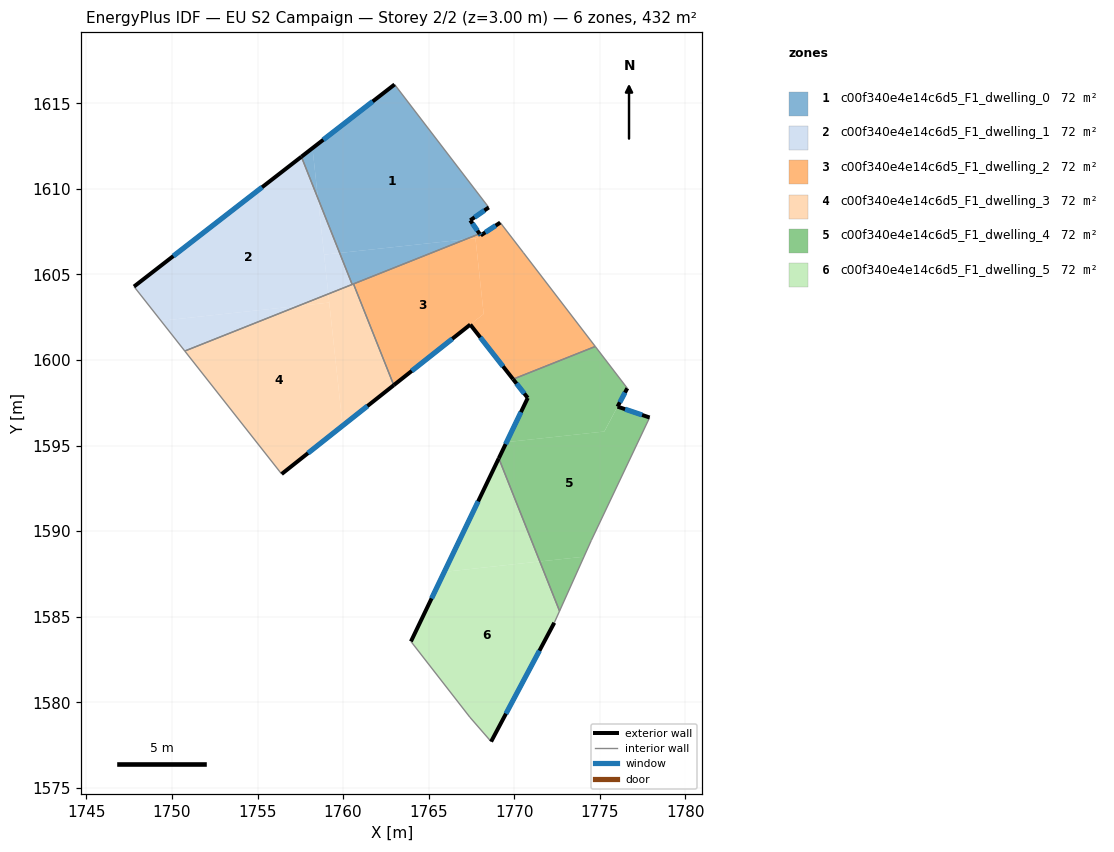
=== STOREY PLAN SPEC (per zone: floor XY polygon, exterior-wall plan segments, windows/doors) ===
zone 1: c00f340e4e14c6d5_F1_dwelling_0  (72.0 m²)
  floor: (1763.01, 1616.10) (1768.51, 1608.92) (1767.43, 1608.16) (1767.98, 1607.38) (1767.16, 1607.05) (1759.80, 1606.25) (1758.53, 1609.44) (1758.21, 1612.38)
  floor: (1758.21, 1612.38) (1758.53, 1609.45) (1757.56, 1611.88)
  floor: (1767.16, 1607.05) (1760.61, 1604.45) (1760.53, 1604.42) (1759.80, 1606.25)
  exterior wall: (1763.01, 1616.10) – (1757.56, 1611.88)  [6.9 m]
    window: (1761.73, 1615.11) – (1758.84, 1612.87)  [5.8 m²]
  exterior wall: (1767.43, 1608.16) – (1768.51, 1608.92)  [1.3 m]
    window: (1767.69, 1608.34) – (1768.26, 1608.74)  [1.1 m²]
  exterior wall: (1767.98, 1607.38) – (1767.43, 1608.16)  [1.0 m]
    window: (1767.85, 1607.56) – (1767.56, 1607.98)  [0.8 m²]
  interior walls: 4
zone 2: c00f340e4e14c6d5_F1_dwelling_1  (72.0 m²)
  floor: (1757.56, 1611.88) (1758.53, 1609.45) (1759.14, 1603.86) (1757.38, 1603.16) (1749.36, 1602.29) (1747.78, 1604.29)
  floor: (1758.53, 1609.44) (1759.80, 1606.25) (1758.89, 1606.16)
  floor: (1757.38, 1603.16) (1750.75, 1600.52) (1749.36, 1602.29)
  floor: (1759.80, 1606.25) (1760.53, 1604.42) (1759.14, 1603.86) (1758.89, 1606.16)
  exterior wall: (1757.56, 1611.88) – (1747.78, 1604.29)  [12.4 m]
    window: (1755.27, 1610.10) – (1750.08, 1606.07)  [10.4 m²]
  interior walls: 3
zone 3: c00f340e4e14c6d5_F1_dwelling_2  (72.1 m²)
  floor: (1770.54, 1606.26) (1774.74, 1600.79) (1769.93, 1598.88) (1767.43, 1602.07) (1768.22, 1602.69) (1767.74, 1607.08) (1768.04, 1607.28) (1769.18, 1608.03)
  floor: (1767.98, 1607.38) (1768.04, 1607.28) (1767.74, 1607.08) (1767.74, 1607.12) (1767.16, 1607.05)
  floor: (1767.74, 1607.12) (1768.22, 1602.69) (1762.96, 1598.53) (1760.61, 1604.45) (1767.16, 1607.05)
  exterior wall: (1767.43, 1602.07) – (1769.93, 1598.88)  [4.1 m]
    window: (1768.02, 1601.32) – (1769.35, 1599.63)  [3.4 m²]
  exterior wall: (1762.96, 1598.53) – (1767.43, 1602.07)  [5.7 m]
    window: (1764.01, 1599.36) – (1766.38, 1601.24)  [4.8 m²]
  exterior wall: (1768.04, 1607.28) – (1767.98, 1607.38)  [0.1 m]
    window: (1768.03, 1607.30) – (1767.99, 1607.35)  [0.1 m²]
  exterior wall: (1769.18, 1608.03) – (1768.04, 1607.28)  [1.4 m]
    window: (1768.92, 1607.85) – (1768.31, 1607.46)  [1.2 m²]
  interior walls: 5
zone 4: c00f340e4e14c6d5_F1_dwelling_3  (72.0 m²)
  floor: (1760.61, 1604.45) (1762.96, 1598.53) (1759.97, 1596.16) (1759.14, 1603.86)
  floor: (1759.19, 1603.36) (1759.97, 1596.16) (1756.47, 1593.39) (1756.41, 1593.34) (1756.31, 1593.46) (1750.75, 1600.52) (1757.38, 1603.16)
  floor: (1759.14, 1603.86) (1759.19, 1603.36) (1757.38, 1603.16)
  exterior wall: (1756.41, 1593.34) – (1762.96, 1598.53)  [8.4 m]
    window: (1757.95, 1594.56) – (1761.42, 1597.31)  [7.1 m²]
  interior walls: 5
zone 5: c00f340e4e14c6d5_F1_dwelling_4  (72.0 m²)
  floor: (1777.91, 1596.64) (1774.50, 1589.45) (1774.08, 1588.51) (1771.50, 1588.23) (1769.10, 1594.25) (1769.55, 1595.20) (1775.27, 1595.82) (1776.04, 1597.28)
  floor: (1774.08, 1588.51) (1772.65, 1585.33) (1771.50, 1588.23)
  floor: (1774.74, 1600.79) (1776.61, 1598.35) (1775.27, 1595.82) (1769.55, 1595.20) (1770.79, 1597.78) (1769.93, 1598.88)
  exterior wall: (1770.79, 1597.78) – (1769.10, 1594.25)  [3.9 m]
    window: (1770.39, 1596.95) – (1769.50, 1595.08)  [3.3 m²]
  exterior wall: (1769.93, 1598.88) – (1770.79, 1597.78)  [1.4 m]
    window: (1770.13, 1598.62) – (1770.59, 1598.04)  [1.2 m²]
  exterior wall: (1776.04, 1597.28) – (1776.61, 1598.35)  [1.2 m]
    window: (1776.17, 1597.53) – (1776.47, 1598.10)  [1.0 m²]
  exterior wall: (1777.91, 1596.64) – (1776.04, 1597.28)  [2.0 m]
    window: (1777.47, 1596.79) – (1776.48, 1597.13)  [1.7 m²]
  interior walls: 5
zone 6: c00f340e4e14c6d5_F1_dwelling_5  (72.0 m²)
  floor: (1771.50, 1588.23) (1772.65, 1585.33) (1772.34, 1584.64) (1768.65, 1577.70) (1767.41, 1579.13) (1763.97, 1583.55) (1765.92, 1587.62)
  floor: (1769.10, 1594.25) (1771.50, 1588.23) (1765.92, 1587.62)
  exterior wall: (1769.10, 1594.25) – (1763.97, 1583.55)  [11.9 m]
    window: (1767.89, 1591.74) – (1765.17, 1586.07)  [10.0 m²]
  exterior wall: (1768.65, 1577.70) – (1772.34, 1584.64)  [7.9 m]
    window: (1769.52, 1579.33) – (1771.48, 1583.01)  [6.6 m²]
  interior walls: 4

=== DERIVED (storey summary) ===
Building: EU S2 Campaign
Storey: 2 of 2  (floor level z = 3.00 m)
Storey gross floor area: 431.9 m²
Zones on this storey: 6
  - c00f340e4e14c6d5_F1_dwelling_0: floor 72.0 m²; exterior wall 9.2 m (27.5 m²); 3 window(s) 7.7 m²; WWR 28.1%
  - c00f340e4e14c6d5_F1_dwelling_1: floor 72.0 m²; exterior wall 12.4 m (37.1 m²); 1 window(s) 10.4 m²; WWR 28.1%
  - c00f340e4e14c6d5_F1_dwelling_2: floor 72.1 m²; exterior wall 11.2 m (33.7 m²); 4 window(s) 9.5 m²; WWR 28.1%
  - c00f340e4e14c6d5_F1_dwelling_3: floor 72.0 m²; exterior wall 8.4 m (25.1 m²); 1 window(s) 7.1 m²; WWR 28.1%
  - c00f340e4e14c6d5_F1_dwelling_4: floor 72.0 m²; exterior wall 8.5 m (25.5 m²); 4 window(s) 7.2 m²; WWR 28.1%
  - c00f340e4e14c6d5_F1_dwelling_5: floor 72.0 m²; exterior wall 19.7 m (59.2 m²); 2 window(s) 16.7 m²; WWR 28.1%
Zone adjacency (shared interzone walls):
  - c00f340e4e14c6d5_F1_dwelling_0 ↔ c00f340e4e14c6d5_F1_dwelling_1
  - c00f340e4e14c6d5_F1_dwelling_0 ↔ c00f340e4e14c6d5_F1_dwelling_2
  - c00f340e4e14c6d5_F1_dwelling_0 ↔ c00f340e4e14c6d5_F1_dwelling_3
  - c00f340e4e14c6d5_F1_dwelling_1 ↔ c00f340e4e14c6d5_F1_dwelling_3
  - c00f340e4e14c6d5_F1_dwelling_2 ↔ c00f340e4e14c6d5_F1_dwelling_3
  - c00f340e4e14c6d5_F1_dwelling_2 ↔ c00f340e4e14c6d5_F1_dwelling_4
  - c00f340e4e14c6d5_F1_dwelling_4 ↔ c00f340e4e14c6d5_F1_dwelling_5